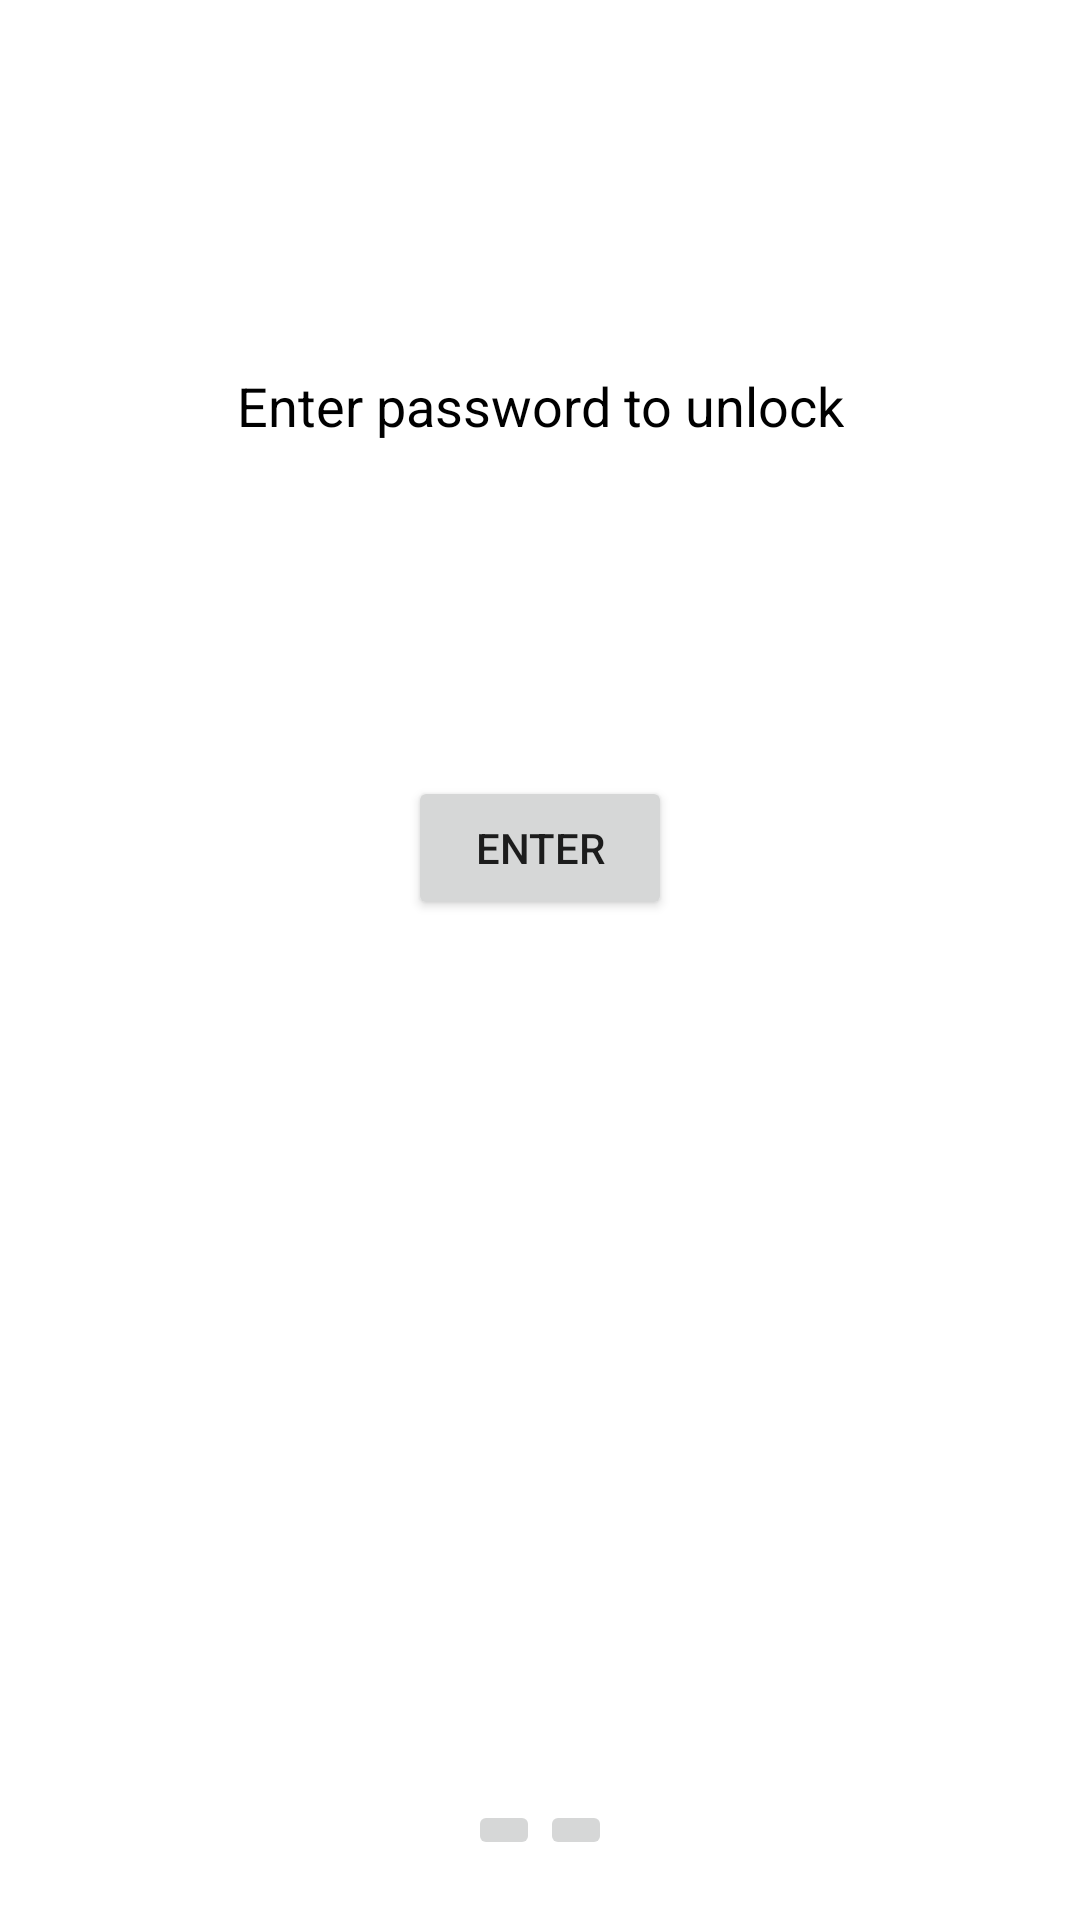

Produce the Android XML layout that renders to this screen, including the resource entries it uses.
<!-- AndroidManifest.xml: application theme Theme.SafeCrypt -->
<!-- res/layout/fragment_password_unlock.xml -->
<?xml version="1.0" encoding="utf-8"?>
<androidx.constraintlayout.widget.ConstraintLayout xmlns:android="http://schemas.android.com/apk/res/android"
    xmlns:tools="http://schemas.android.com/tools"
    android:layout_width="match_parent"
    android:layout_height="match_parent"
    xmlns:app="http://schemas.android.com/apk/res-auto"
    tools:context=".ui.verify.PasswordUnlockFragment">


    <TextView
        android:id="@+id/passwordHint"
        android:layout_width="wrap_content"
        android:layout_height="wrap_content"
        android:text="Enter password to unlock"
        android:textColor="@color/on_primary_light"
        android:textSize="18sp"
        app:layout_constraintBottom_toBottomOf="parent"
        app:layout_constraintEnd_toEndOf="parent"
        app:layout_constraintStart_toStartOf="parent"
        app:layout_constraintTop_toTopOf="parent"
        app:layout_constraintVertical_bias="0.2" />

    <EditText
        android:id="@+id/passwordInput"
        android:inputType="textPassword"
        android:layout_width="0dp"
        android:layout_height="wrap_content"
        android:layout_margin="50dp"
        app:layout_constraintEnd_toEndOf="parent"
        app:layout_constraintStart_toStartOf="parent"
        app:layout_constraintTop_toBottomOf="@id/passwordHint" />

    <Button
        android:id="@+id/passwordButtonEnter"
        android:layout_width="wrap_content"
        android:layout_height="wrap_content"
        android:layout_marginTop="20dp"
        android:text="Enter"
        app:layout_constraintEnd_toEndOf="parent"
        app:layout_constraintStart_toStartOf="parent"
        app:layout_constraintTop_toBottomOf="@id/passwordInput" />

    <ImageButton
        android:id="@+id/fromPasswordToFingerprint"
        android:layout_width="wrap_content"
        android:layout_height="wrap_content"
        android:src="@drawable/ic_baseline_fingerprint_24"
        app:layout_constraintEnd_toStartOf="@+id/fromPasswordToPattern"
        app:layout_constraintHorizontal_bias="0.5"
        android:layout_marginBottom="20dp"
        app:layout_constraintHorizontal_chainStyle="packed"
        app:layout_constraintStart_toStartOf="parent"
        app:layout_constraintBottom_toBottomOf="parent" />

    <ImageButton
        android:id="@+id/fromPasswordToPattern"
        android:layout_width="wrap_content"
        android:layout_height="wrap_content"
        android:src="@drawable/ic_baseline_pattern_24"
        app:layout_constraintEnd_toEndOf="parent"
        app:layout_constraintHorizontal_bias="0.5"
        android:layout_marginBottom="20dp"
        app:layout_constraintStart_toEndOf="@+id/fromPasswordToFingerprint"
        app:layout_constraintBottom_toBottomOf="parent" />
</androidx.constraintlayout.widget.ConstraintLayout>
<!-- resources referenced by this layout -->
<resources>
  <color name="on_primary_light">#000000</color>
  <style name="Theme.SafeCrypt" parent="Theme.MaterialComponents.DayNight.NoActionBar">
          
          <item name="colorPrimary">@color/primary_light_400</item>
          <item name="colorPrimaryVariant">@color/secondary_light_500</item>
          <item name="colorOnPrimary">@color/on_primary_light</item>
  
  
          
          <item name="colorSecondary">@color/secondary_light_500</item>
          <item name="colorSecondaryVariant">@color/secondary_light_500</item>
          <item name="colorOnSecondary">@color/black</item>
  
          <item name="iconTint">@color/on_primary_dark</item>
          <item name="android:colorControlNormal">@color/white</item>
  
          
          <item name="android:statusBarColor" tools:targetApi="l">?attr/colorPrimaryVariant</item>
          
          <item name="alertDialogTheme">@style/AlertDialogTheme</item>
          <item name="drawerArrowStyle">@style/AppTheme.DrawerArrowToggle</item>
          <item name="actionOverflowButtonStyle">@style/Theme.SafeCrypt.SettingsWhite</item>
  
  
          <item name="android:itemTextAppearance">@style/menuItem</item>
  
      </style>
  <color name="primary_light_400">#E9E9E9</color>
  <color name="secondary_light_500">#2396D9</color>
  <color name="black">#FF000000</color>
  <color name="on_primary_dark">#ffffff</color>
  <color name="white">#FFFFFFFF</color>
  <style name="AlertDialogTheme" parent="Theme.MaterialComponents.Light.Dialog.Alert">
          <item name="buttonBarPositiveButtonStyle">@style/Alert.Button.Positive</item>
          <item name="buttonBarNegativeButtonStyle">@style/Alert.Button.Neutral</item>
          <item name="buttonBarNeutralButtonStyle">@style/Alert.Button.Neutral</item>
      </style>
  <style name="AppTheme.DrawerArrowToggle" parent="Widget.AppCompat.DrawerArrowToggle">
          <item name="color">@android:color/white</item>
      </style>
  <style name="Theme.SafeCrypt.SettingsWhite" parent="@style/Widget.AppCompat.ActionButton.Overflow">
          <item name="android:tint">@color/white</item>
      </style>
  <style name="menuItem" parent="Widget.AppCompat.TextView.SpinnerItem">
          <item name="android:textColor">@color/black</item>
      </style>
  <style name="Alert.Button.Positive" parent="Widget.MaterialComponents.Button.TextButton">
          <item name="android:textColor">@color/on_primary_light</item>
          <item name="android:textSize">14sp</item>
      </style>
  <style name="Alert.Button.Neutral" parent="Widget.MaterialComponents.Button.TextButton">
          <item name="android:textColor">@color/primary_light_900</item>
          <item name="android:textSize">14sp</item>
      </style>
  <color name="primary_light_900">#575757</color>
</resources>
